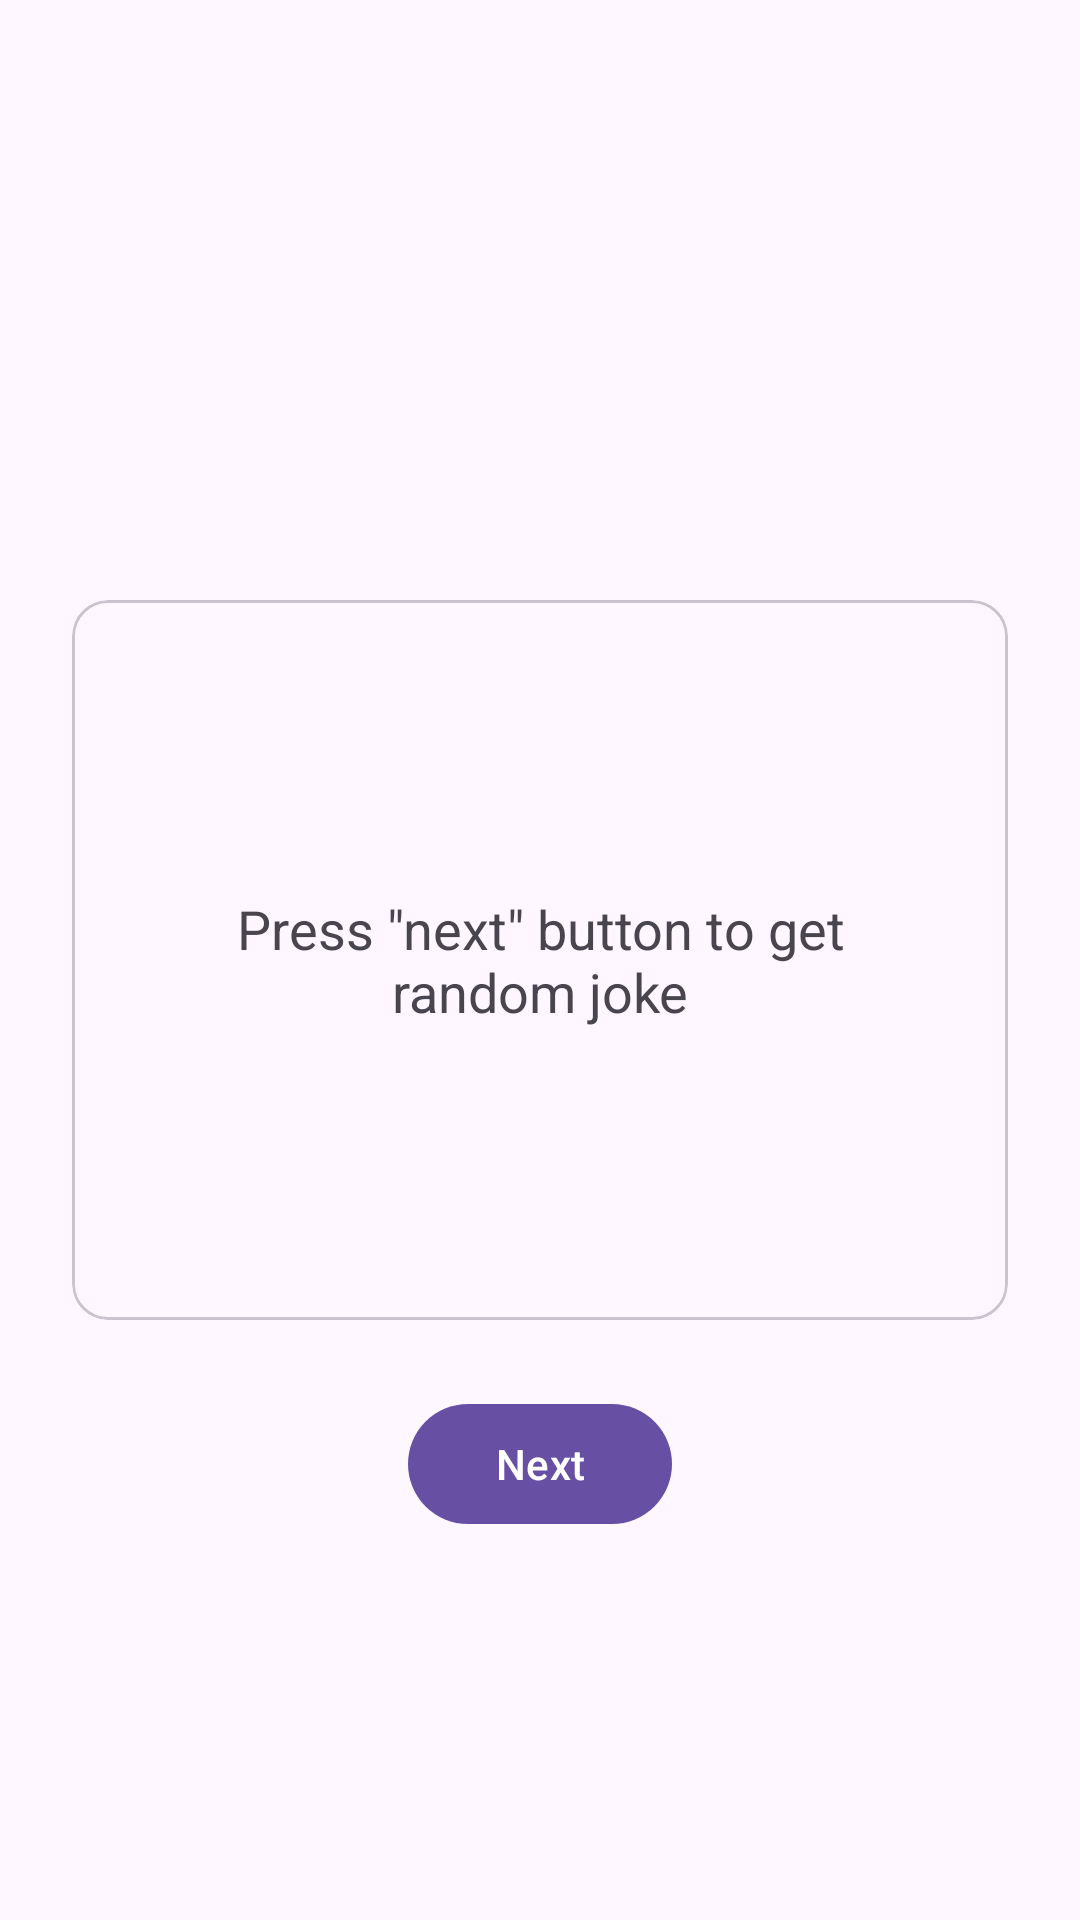

Reconstruct the res/layout file that produces this screen, plus the resources it refers to.
<!-- AndroidManifest.xml: application theme Theme.Jokes -->
<!-- res/layout/f_main.xml -->
<?xml version="1.0" encoding="utf-8"?>
<androidx.coordinatorlayout.widget.CoordinatorLayout
    xmlns:android="http://schemas.android.com/apk/res/android"
    xmlns:app="http://schemas.android.com/apk/res-auto"
    xmlns:tools="http://schemas.android.com/tools"
    android:layout_width="match_parent"
    android:layout_height="match_parent"
    tools:context=".activity.MainActivity">

    <androidx.constraintlayout.widget.ConstraintLayout
        android:layout_width="match_parent"
        android:layout_height="match_parent">

        <ImageView
            android:visibility="gone"
            android:id="@+id/btn_settings"
            android:src="@drawable/round_settings_24"
            android:padding="4dp"
            app:layout_constraintEnd_toEndOf="parent"
            app:layout_constraintTop_toTopOf="parent"
            android:layout_margin="8dp"
            android:layout_width="wrap_content"
            android:layout_height="wrap_content"
            android:importantForAccessibility="no" />

        <com.google.android.material.card.MaterialCardView
            android:id="@+id/card"
            android:layout_width="match_parent"
            android:layout_height="wrap_content"
            app:layout_constraintStart_toStartOf="parent"
            app:layout_constraintEnd_toEndOf="parent"
            app:layout_constraintTop_toTopOf="parent"
            app:layout_constraintBottom_toBottomOf="parent"
            android:layout_margin="24dp"
            android:minHeight="240dp">

            <TextView
                android:id="@+id/text"
                android:layout_gravity="center"
                android:layout_margin="24dp"
                android:textSize="18sp"
                android:gravity="center"
                android:text="@string/text_press"
                android:layout_width="wrap_content"
                android:layout_height="wrap_content"/>

        </com.google.android.material.card.MaterialCardView>

        <com.google.android.material.button.MaterialButton
            app:layout_constraintStart_toStartOf="parent"
            app:layout_constraintEnd_toEndOf="parent"
            app:layout_constraintTop_toBottomOf="@id/card"
            android:layout_margin="24dp"
            android:id="@+id/btn_next"
            android:text="@string/action_next"
            android:layout_width="wrap_content"
            android:layout_height="wrap_content"/>

    </androidx.constraintlayout.widget.ConstraintLayout>

</androidx.coordinatorlayout.widget.CoordinatorLayout>
<!-- resources referenced by this layout -->
<resources>
  <string name="action_next">Next</string>
  <string name="text_press">Press \"next\" button to get random joke</string>
  <style name="Theme.Jokes" parent="Base.Theme.Jokes" />
  <style name="Base.Theme.Jokes" parent="Theme.Material3.DayNight.NoActionBar">
          <item name="android:statusBarColor">?colorSurface</item>
          <item name="android:navigationBarColor">?colorSurface</item>
          <item name="android:windowLightStatusBar">?isLightTheme</item>
      </style>
</resources>
